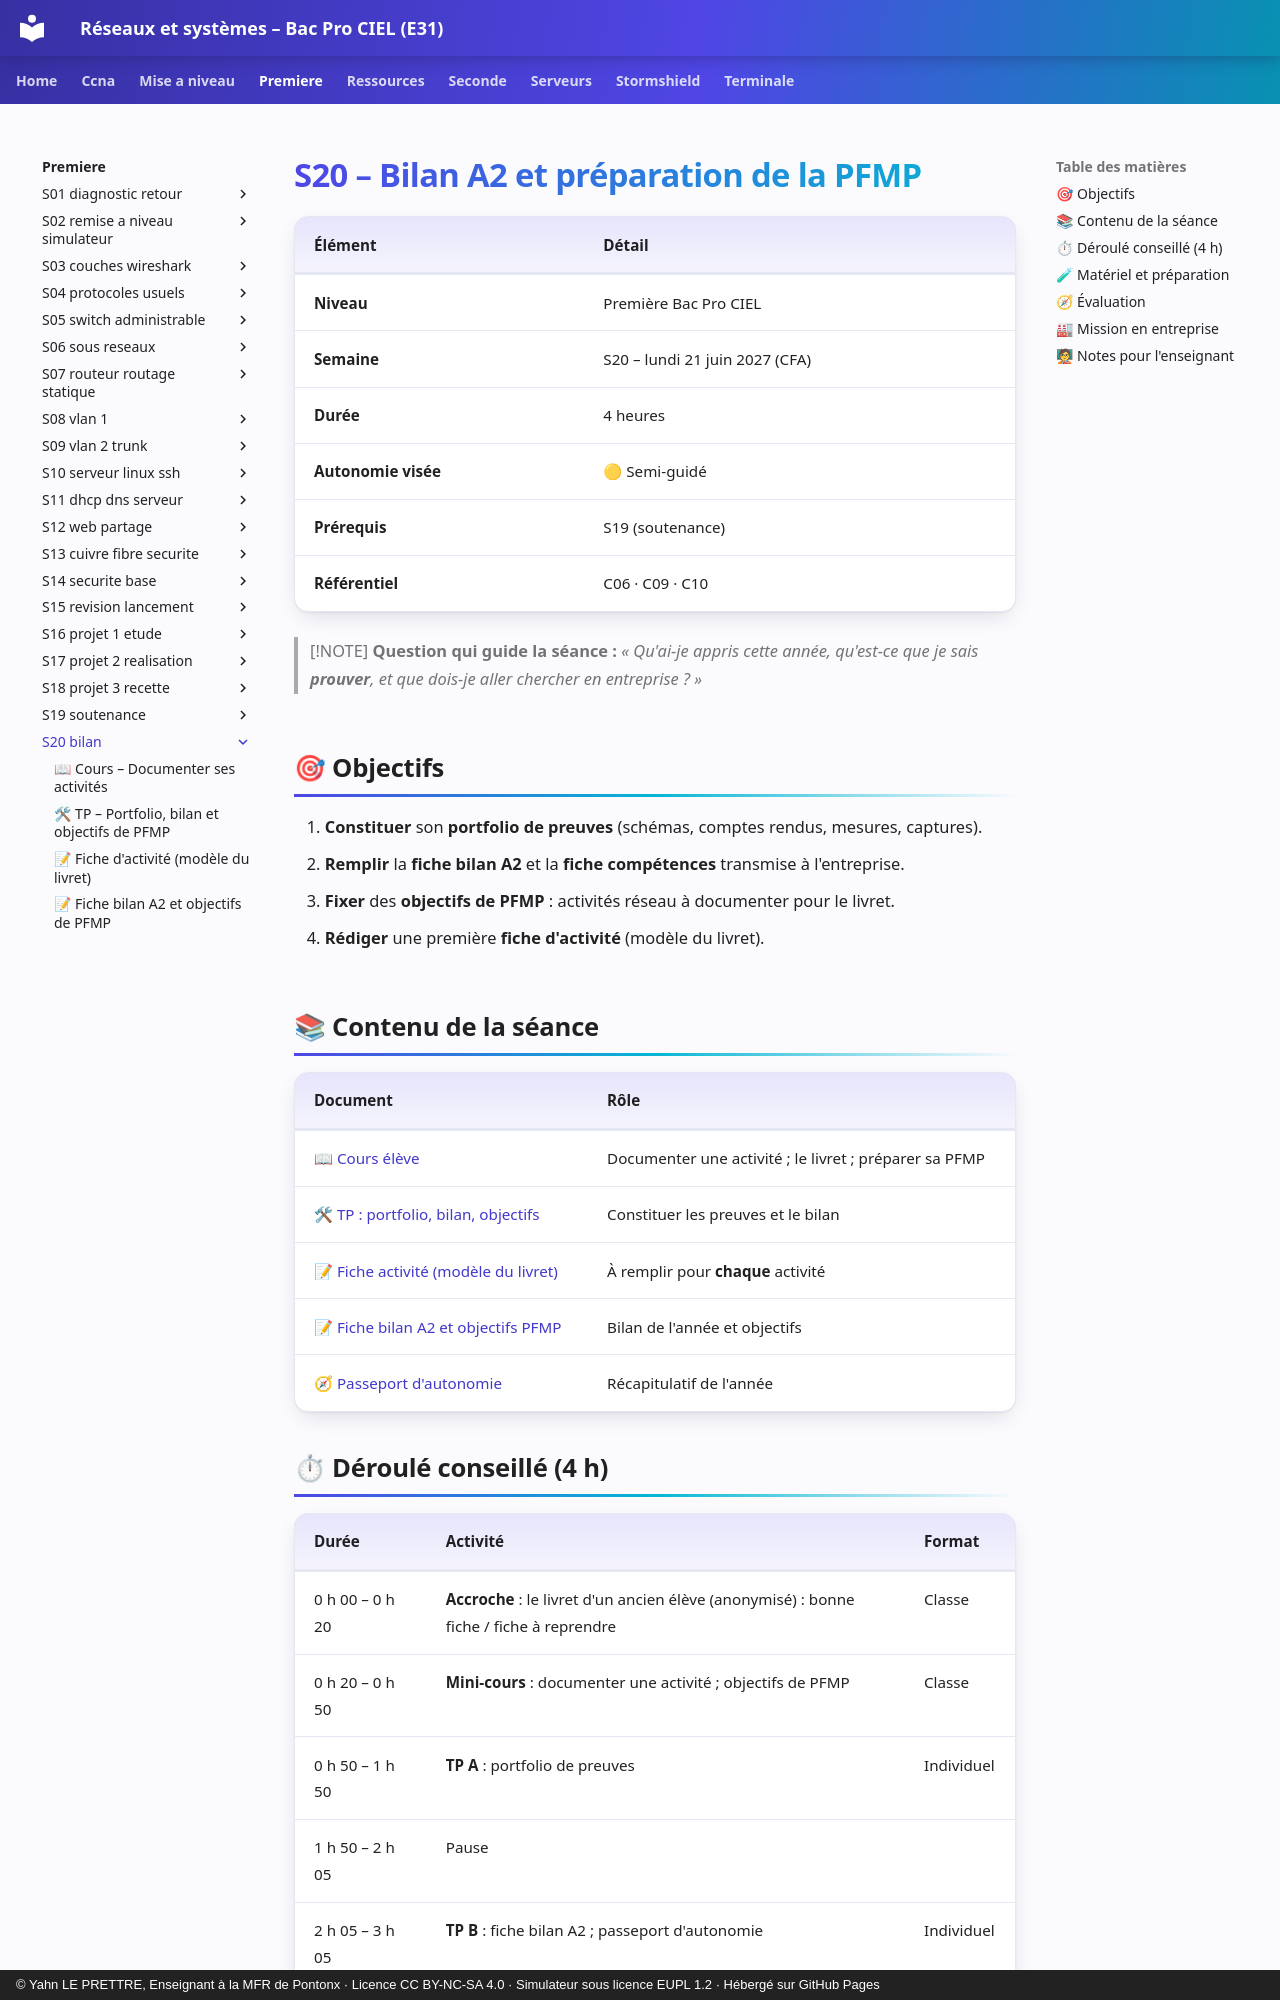

repository: YahnLP/bacprociel-reseau-systeme · page: premiere/S20-bilan/index.html · generator: mkdocs · copyright: © Yahn LE PRETTRE, Enseignant à la MFR de Pontonx · Licence CC BY-NC-SA 4.0 · Simulateur sous licence EUPL 1.2 · Hébergé sur GitHub Pages

# S20 – Bilan A2 et préparation de la PFMP

| Élément | Détail |
|---|---|
| **Niveau** | Première Bac Pro CIEL |
| **Semaine** | S20 – lundi 21 juin 2027 (CFA) |
| **Durée** | 4 heures |
| **Autonomie visée** | 🟡 Semi-guidé |
| **Prérequis** | S19 (soutenance) |
| **Référentiel** | C06 · C09 · C10 |

> [!NOTE]
> **Question qui guide la séance :** *« Qu'ai-je appris cette année, qu'est-ce que je sais **prouver**, et que dois-je aller chercher en entreprise ? »*

## 🎯 Objectifs

1. **Constituer** son **portfolio de preuves** (schémas, comptes rendus, mesures, captures).
2. **Remplir** la **fiche bilan A2** et la **fiche compétences** transmise à l'entreprise.
3. **Fixer** des **objectifs de PFMP** : activités réseau à documenter pour le livret.
4. **Rédiger** une première **fiche d'activité** (modèle du livret).

## 📚 Contenu de la séance

| Document | Rôle |
|---|---|
| [📖 Cours élève](01-cours.md) | Documenter une activité ; le livret ; préparer sa PFMP |
| [🛠 TP : portfolio, bilan, objectifs](02-tp.md) | Constituer les preuves et le bilan |
| [📝 Fiche activité (modèle du livret)](03-fiche-activite.md) | À remplir pour **chaque** activité |
| [📝 Fiche bilan A2 et objectifs PFMP](04-fiche-bilan.md) | Bilan de l'année et objectifs |
| [🧭 Passeport d'autonomie](../../ressources/passeport-autonomie.md) | Récapitulatif de l'année |
